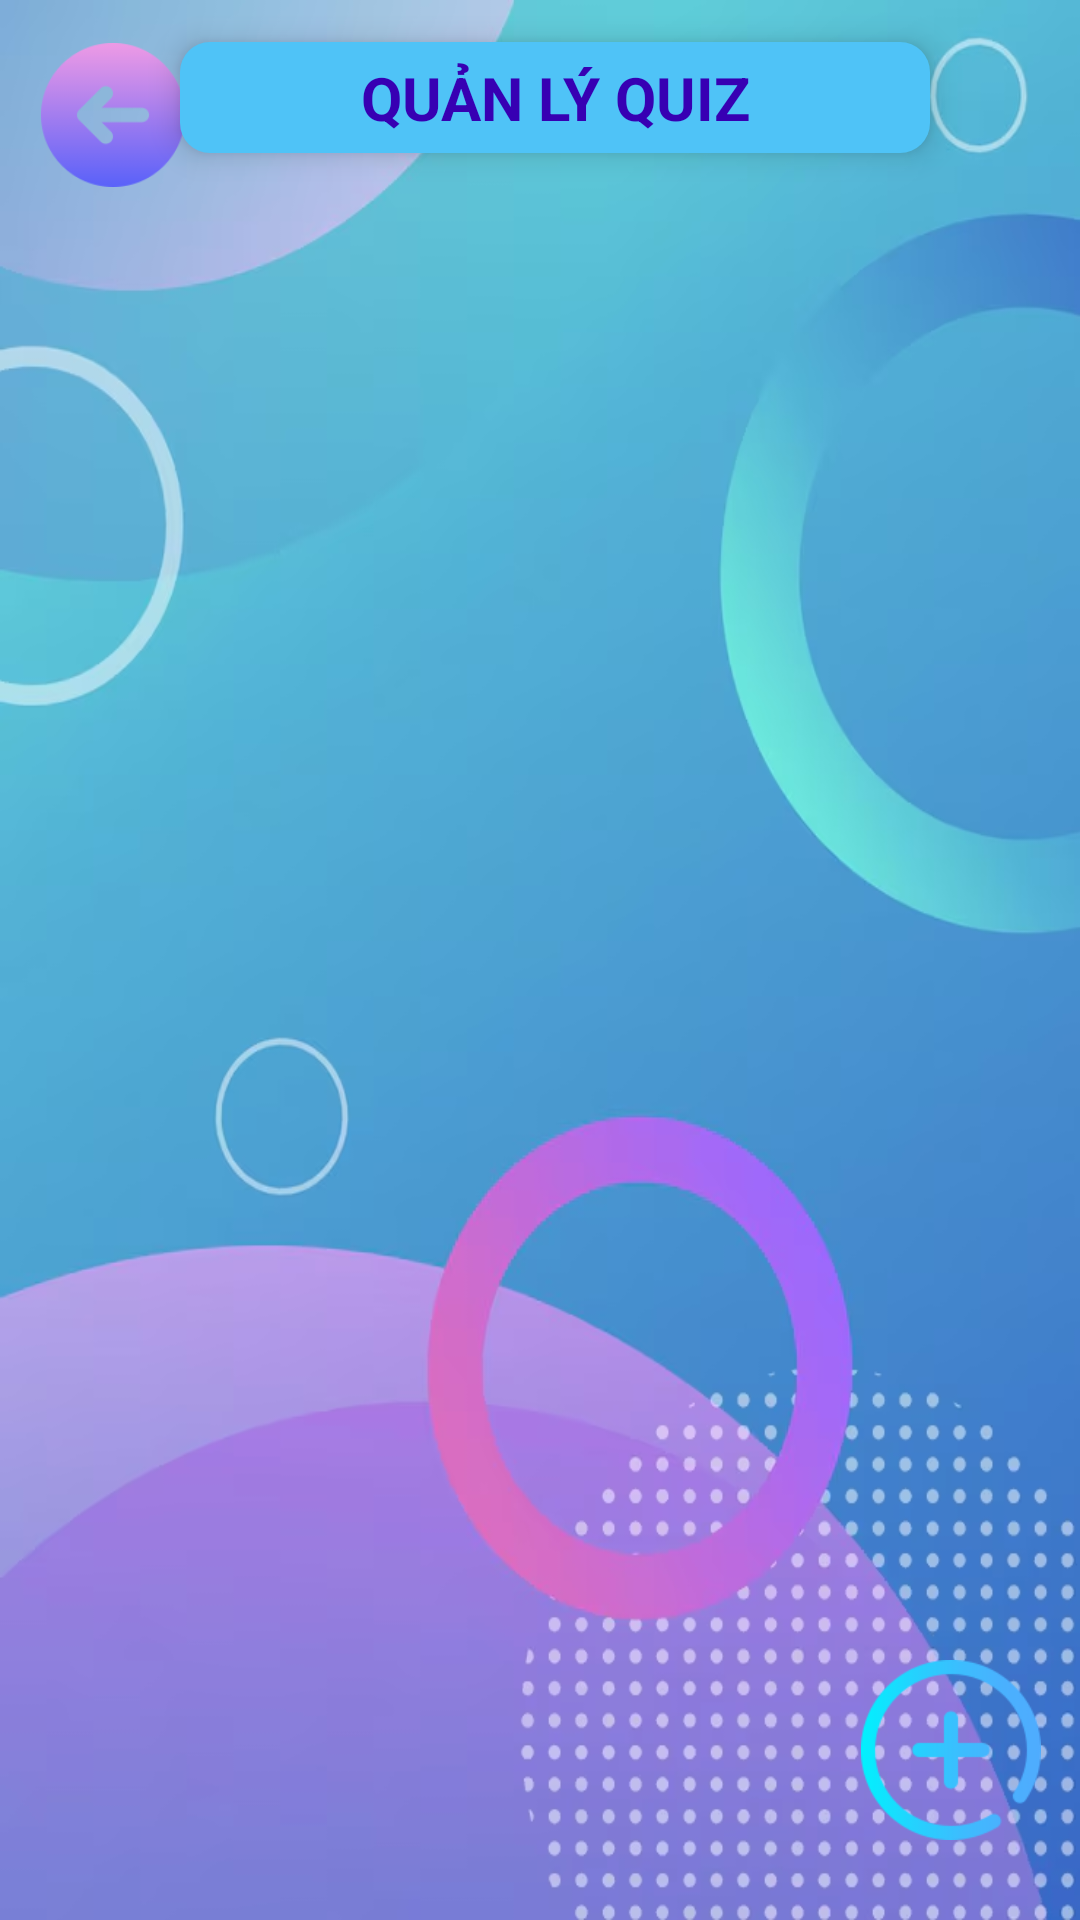

Android layout source for this screen:
<!-- AndroidManifest.xml: application theme Theme.LearningEnglishApp -->
<!-- res/layout/activity_manage_quiz.xml -->
<?xml version="1.0" encoding="utf-8"?>
<androidx.constraintlayout.widget.ConstraintLayout xmlns:android="http://schemas.android.com/apk/res/android"
    xmlns:app="http://schemas.android.com/apk/res-auto"
    xmlns:tools="http://schemas.android.com/tools"
    android:layout_width="match_parent"
    android:layout_height="match_parent"
    android:background="@drawable/bg_admin_home">

    <ImageButton
        android:id="@+id/btnBack"
        android:layout_width="48dp"
        android:layout_height="48dp"
        android:background="@android:color/transparent"
        android:scaleType="centerInside"
        android:src="@drawable/icon_back"
        app:layout_constraintBottom_toBottomOf="parent"
        app:layout_constraintEnd_toEndOf="parent"
        app:layout_constraintHorizontal_bias="0.044"
        app:layout_constraintStart_toStartOf="parent"
        app:layout_constraintTop_toTopOf="parent"
        app:layout_constraintVertical_bias="0.024"
        android:contentDescription="Trở về"/>

    <TextView
        android:id="@+id/textView"
        android:layout_width="250dp"
        android:layout_height="wrap_content"
        android:background="@drawable/corner_shape"
        android:elevation="6dp"
        android:gravity="center"
        android:padding="5dp"
        android:text="QUẢN LÝ QUIZ"
        android:textAllCaps="false"
        android:textColor="@color/purple_700"
        android:textSize="20sp"
        android:textStyle="bold"
        app:layout_constraintBottom_toBottomOf="parent"
        app:layout_constraintEnd_toEndOf="parent"
        app:layout_constraintHorizontal_bias="0.546"
        app:layout_constraintStart_toStartOf="parent"
        app:layout_constraintTop_toTopOf="parent"
        app:layout_constraintVertical_bias="0.023" />

    <androidx.recyclerview.widget.RecyclerView
        android:id="@+id/rcvQuiz"
        android:layout_width="match_parent"
        android:layout_height="0dp"
        android:layout_marginTop="16dp"
        android:layout_marginBottom="16dp"
        app:layout_constraintBottom_toBottomOf="parent"
        app:layout_constraintEnd_toEndOf="parent"
        app:layout_constraintStart_toStartOf="parent"
        app:layout_constraintTop_toBottomOf="@+id/textView" />

    <ImageButton
        android:id="@+id/btnAddQuiz"
        android:layout_width="60dp"
        android:layout_height="60dp"
        android:layout_alignParentEnd="true"
        android:layout_alignParentBottom="true"
        android:layout_marginEnd="10dp"
        android:background="@android:color/transparent"
        android:backgroundTint="#00C809"
        android:scaleType="centerCrop"
        android:src="@drawable/icon_add"
        app:layout_constraintBottom_toBottomOf="parent"
        app:layout_constraintEnd_toEndOf="parent"
        app:layout_constraintHorizontal_bias="0.99"
        app:layout_constraintStart_toStartOf="parent"
        app:layout_constraintTop_toTopOf="parent"
        app:layout_constraintVertical_bias="0.954"
        android:contentDescription="Thêm quiz" />

</androidx.constraintlayout.widget.ConstraintLayout>
<!-- resources referenced by this layout -->
<resources>
  <color name="purple_700">#3700B3</color>
  <!-- drawable bg_admin_home: png bitmap (drawable, 288035 bytes) -->
  <!-- drawable corner_shape (drawable) -->
  <?xml version="1.0" encoding="utf-8"?>
  <shape
      xmlns:android="http://schemas.android.com/apk/res/android"
      android:shape="rectangle">
      <solid
          android:color="@color/accentColor">
      </solid>
      <padding
          android:left="10dp"
          android:top="10dp"
          android:right="10dp"
          android:bottom="10dp" >
      </padding>
      <corners
          android:radius="10dp" >
      </corners>
  
  </shape>
  <!-- drawable icon_add: png bitmap (drawable, 4734 bytes) -->
  <!-- drawable icon_back: png bitmap (drawable, 3390 bytes) -->
  <style name="Theme.LearningEnglishApp" parent="Theme.MaterialComponents.DayNight.DarkActionBar">
          
          <item name="colorPrimary">@color/purple_500</item>
          <item name="colorPrimaryVariant">@color/purple_700</item>
          <item name="colorOnPrimary">@color/white</item>
          
          <item name="colorSecondary">@color/teal_200</item>
          <item name="colorSecondaryVariant">@color/teal_700</item>
          <item name="colorOnSecondary">@color/black</item>
          
          <item name="android:statusBarColor">?attr/colorPrimaryVariant</item>
          
      </style>
  <color name="accentColor">#4FC3F7</color>
  <color name="purple_500">#6200EE</color>
  <color name="white">#FFFFFF</color>
  <color name="teal_200">#03DAC5</color>
  <color name="teal_700">#018786</color>
  <color name="black">#000000</color>
</resources>
